Run: headless pygame with SDL's dummy video driver; simulated clock (each Clock.tick advances the game by its frame time, no real sleeping); random seed 0; keys injected as events and as key.get_pressed() state; no mouse input.
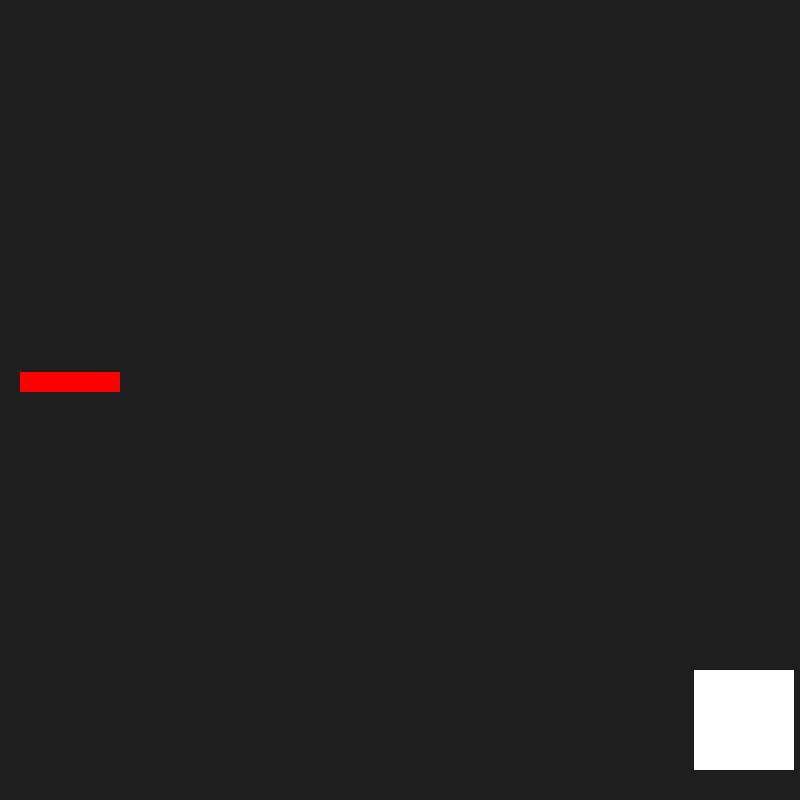
Frame 1 of 4 · flips 1–60 · no input
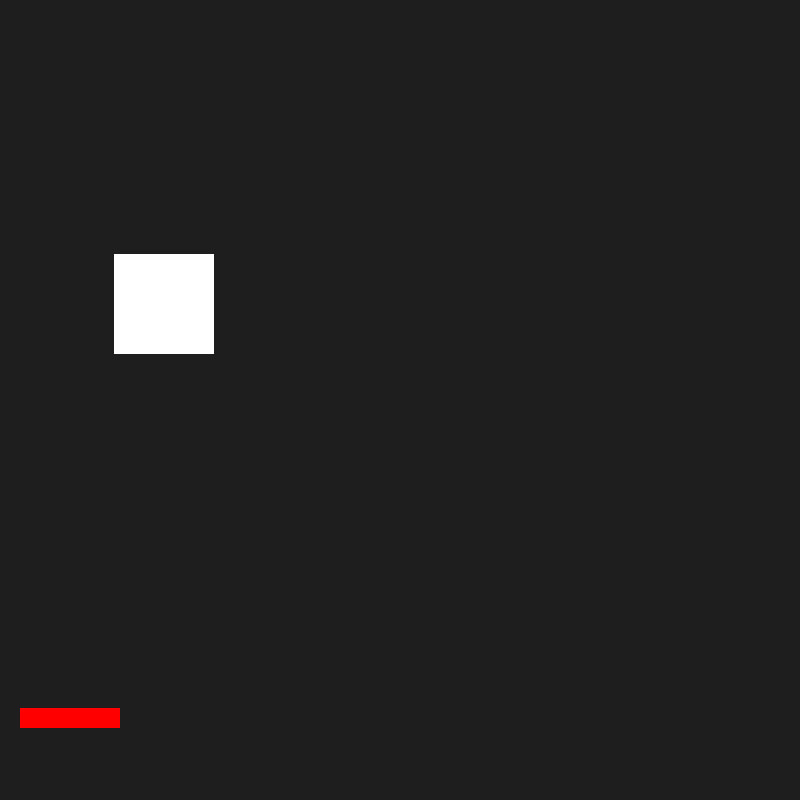
Frame 2 of 4 · flips 61–180 · tapped SPACE, RETURN · held RIGHT (→), D
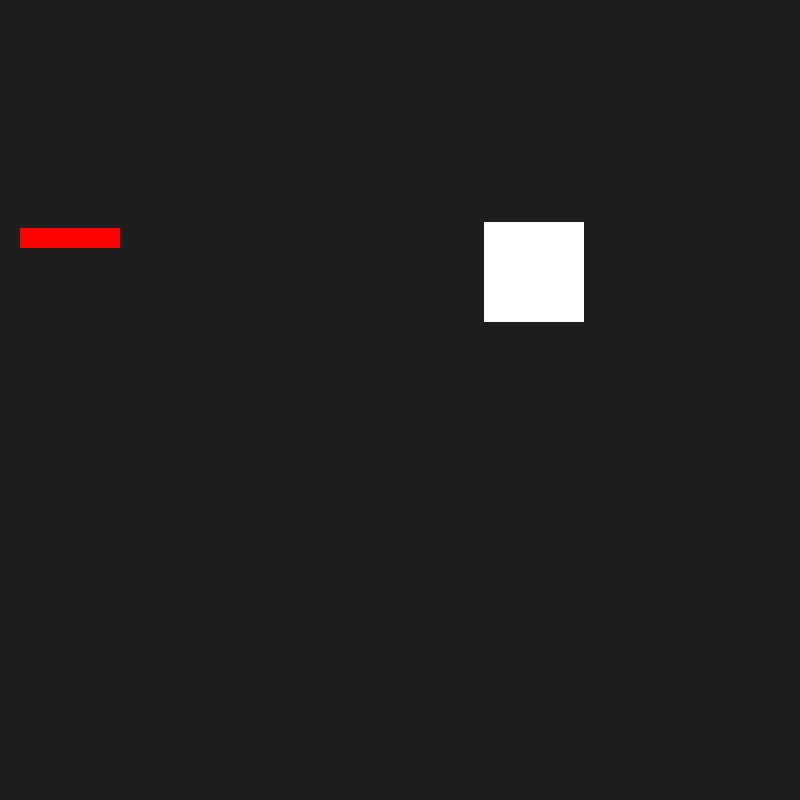
Frame 3 of 4 · flips 181–300 · held DOWN (↓), S
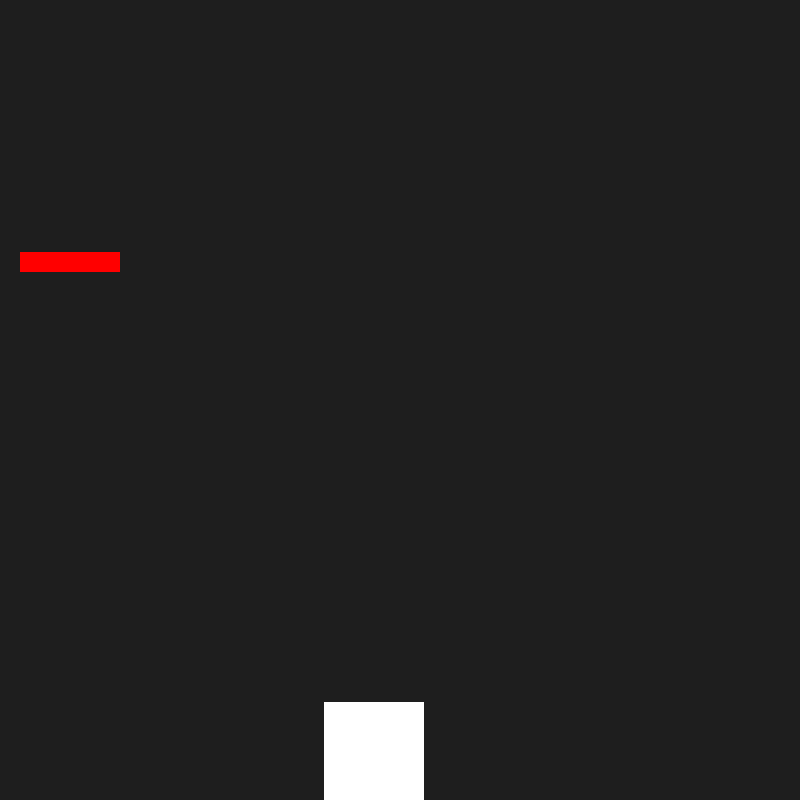
Frame 4 of 4 · flips 301–420 · held LEFT (←), A, UP (↑), W

The pygame program that drew these frames:

import pygame
import sys
import random


pygame.init()
clock = pygame.time.Clock()
screen_width, screen_height = 800, 800
display_surface = pygame.display.set_mode((screen_width, screen_height))

moving_rect = pygame.Rect(random.randint(0, screen_width - 200), random.randint(0, screen_height - 200), 100, 100)
moving_rect_speed_x, moving_rect_speed_y = 5, 4

other_rect = pygame.Rect(random.randint(0, screen_width - 300), random.randint(0, screen_height - 300),  100, 20)
other_rect_y_speed = 4


def bounce_rect():
    global moving_rect_speed_x, moving_rect_speed_y, other_rect_y_speed
    moving_rect.x += moving_rect_speed_x
    moving_rect.y += moving_rect_speed_y
    other_rect.y += other_rect_y_speed

    # collision detection with screen border
    if moving_rect.right >= screen_height or moving_rect.left <= 0:
        moving_rect_speed_x *= -1
    if moving_rect.top <= 0 or moving_rect.bottom >= screen_height:
        moving_rect_speed_y *= -1

    if other_rect.bottom >= screen_height or other_rect.top <= 0:
        other_rect_y_speed *= -1

    collision_tolerance = 10
    if moving_rect.colliderect(other_rect):
        if abs(other_rect.top - moving_rect.bottom) < collision_tolerance and moving_rect_speed_y > 0:
            moving_rect_speed_y *= -1
        if abs(other_rect.bottom - moving_rect.top) < collision_tolerance and moving_rect_speed_y < 0:
            moving_rect_speed_y *= -1
        if abs(other_rect.left - moving_rect.right) < collision_tolerance and moving_rect_speed_x > 0:
            moving_rect_speed_x *= -1
        if abs(other_rect.right - moving_rect.left) < collision_tolerance and moving_rect_speed_x < 0:
            moving_rect_speed_x *= -1

    pygame.draw.rect(display_surface, (255, 255, 255), moving_rect)
    pygame.draw.rect(display_surface, (255, 0, 0), other_rect)


while True:
    for event in pygame.event.get():
        if event.type == pygame.QUIT:
            pygame.quit()
            sys.exit()

    dt = clock.tick(60) / 1000

    # draw
    display_surface.fill((30, 30, 30))
    bounce_rect()

    pygame.display.update()
